Run: headless pygame with SDL's dummy video driver; simulated clock (each Clock.tick advances the game by its frame time, no real sleeping); random seed 0; keys injected as events and as key.get_pressed() state; mouse plan: one left click at the window centre at the start of phase 2, then a move to the lower-right quarter at the start of phase 3.
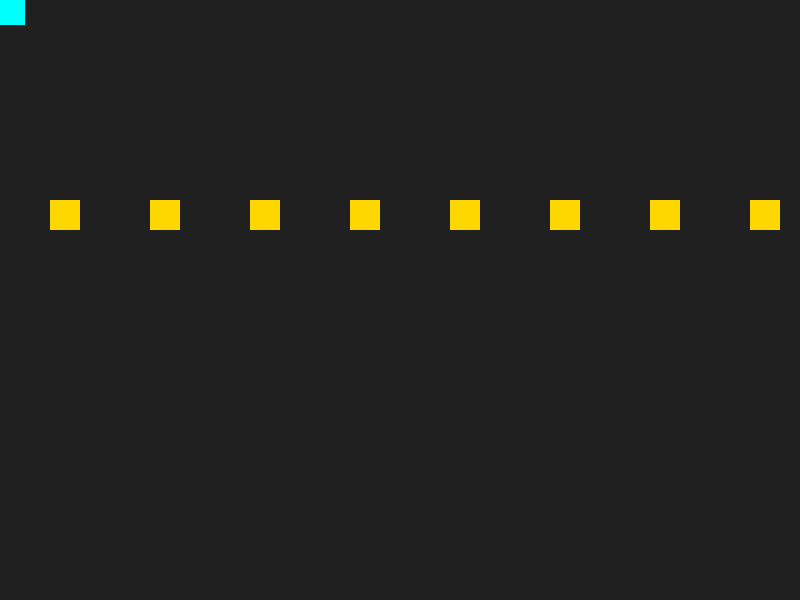
Frame 1 of 4 · flips 1–60 · no input
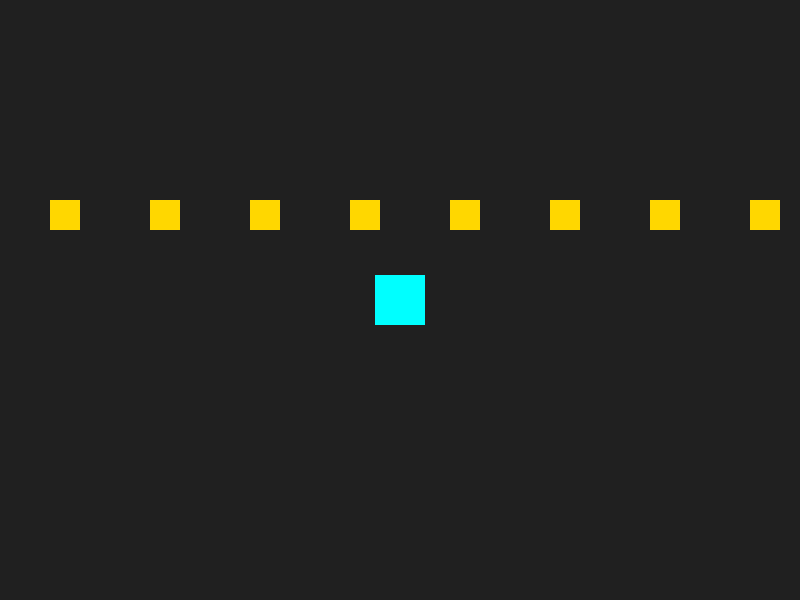
Frame 2 of 4 · flips 61–180 · clicked the window centre · tapped SPACE, RETURN · held RIGHT (→), D
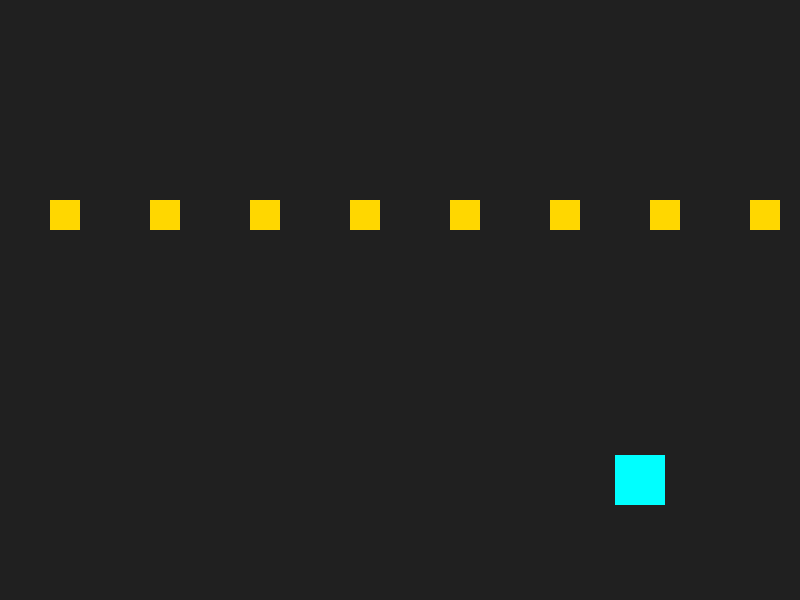
Frame 3 of 4 · flips 181–300 · moved the mouse to the lower-right quarter · held DOWN (↓), S
Frame 4 of 4 · flips 301–420 · held LEFT (←), A, UP (↑), W · screen unchanged from frame 3, image omitted

The pygame program that drew these frames:

import pygame

# 1. Initialisierung
pygame.init()
screen = pygame.display.set_mode((800, 600))
pygame.display.set_caption("Kollisions-Beispiel")
clock = pygame.time.Clock()

# --- KLASSEN ---

class Spieler(pygame.sprite.Sprite):
    def __init__(self):
        super().__init__()
        # Erstellt die Grafik für den Spieler
        self.image = pygame.Surface((50, 50))
        self.image.fill("cyan")
        # Das 'rect' ist der wichtigste Teil für Kollisionen (die Hitbox)
        self.rect = self.image.get_rect()

    def update(self):
        # Der Spieler folgt der Mausposition
        self.rect.center = pygame.mouse.get_pos()

class Muenze(pygame.sprite.Sprite):
    def __init__(self, x, y):
        super().__init__()
        self.image = pygame.Surface((30, 30))
        self.image.fill("gold")
        self.rect = self.image.get_rect(topleft=(x, y))

# --- SETUP ---

# Erstelle den Spieler und packe ihn in eine Gruppe (GroupSingle für einzelne Objekte)
spieler = Spieler()
spieler_gruppe = pygame.sprite.GroupSingle(spieler)

# Erstelle eine Gruppe für alle Münzen
muenz_gruppe = pygame.sprite.Group()
for i in range(8):
    neue_muenze = Muenze(i * 100 + 50, 200)
    muenz_gruppe.add(neue_muenze)

# --- HAUPTSCHLEIFE ---

running = True
while running:
    for event in pygame.event.get():
        if event.type == pygame.QUIT:
            running = False

    # Logik aktualisieren
    spieler_gruppe.update()

    # KOLLISIONS-CHECK:
    # spritecollide(objekt, gruppe, dokill)
    # Wenn 'dokill' auf True steht, wird die Münze bei Berührung automatisch gelöscht.
    treffer_liste = pygame.sprite.spritecollide(spieler, muenz_gruppe, True)

    if treffer_liste:
        print(f"{len(treffer_liste)} Münze(n) eingesammelt!")

    # Zeichnen
    screen.fill("#202020") # Dunkelgrauer Hintergrund

    # Gruppen haben eine eingebaute draw-Funktion
    muenz_gruppe.draw(screen)
    spieler_gruppe.draw(screen)

    pygame.display.flip()
    clock.tick(60) # Begrenzung auf 60 Bilder pro Sekunde

pygame.quit()
